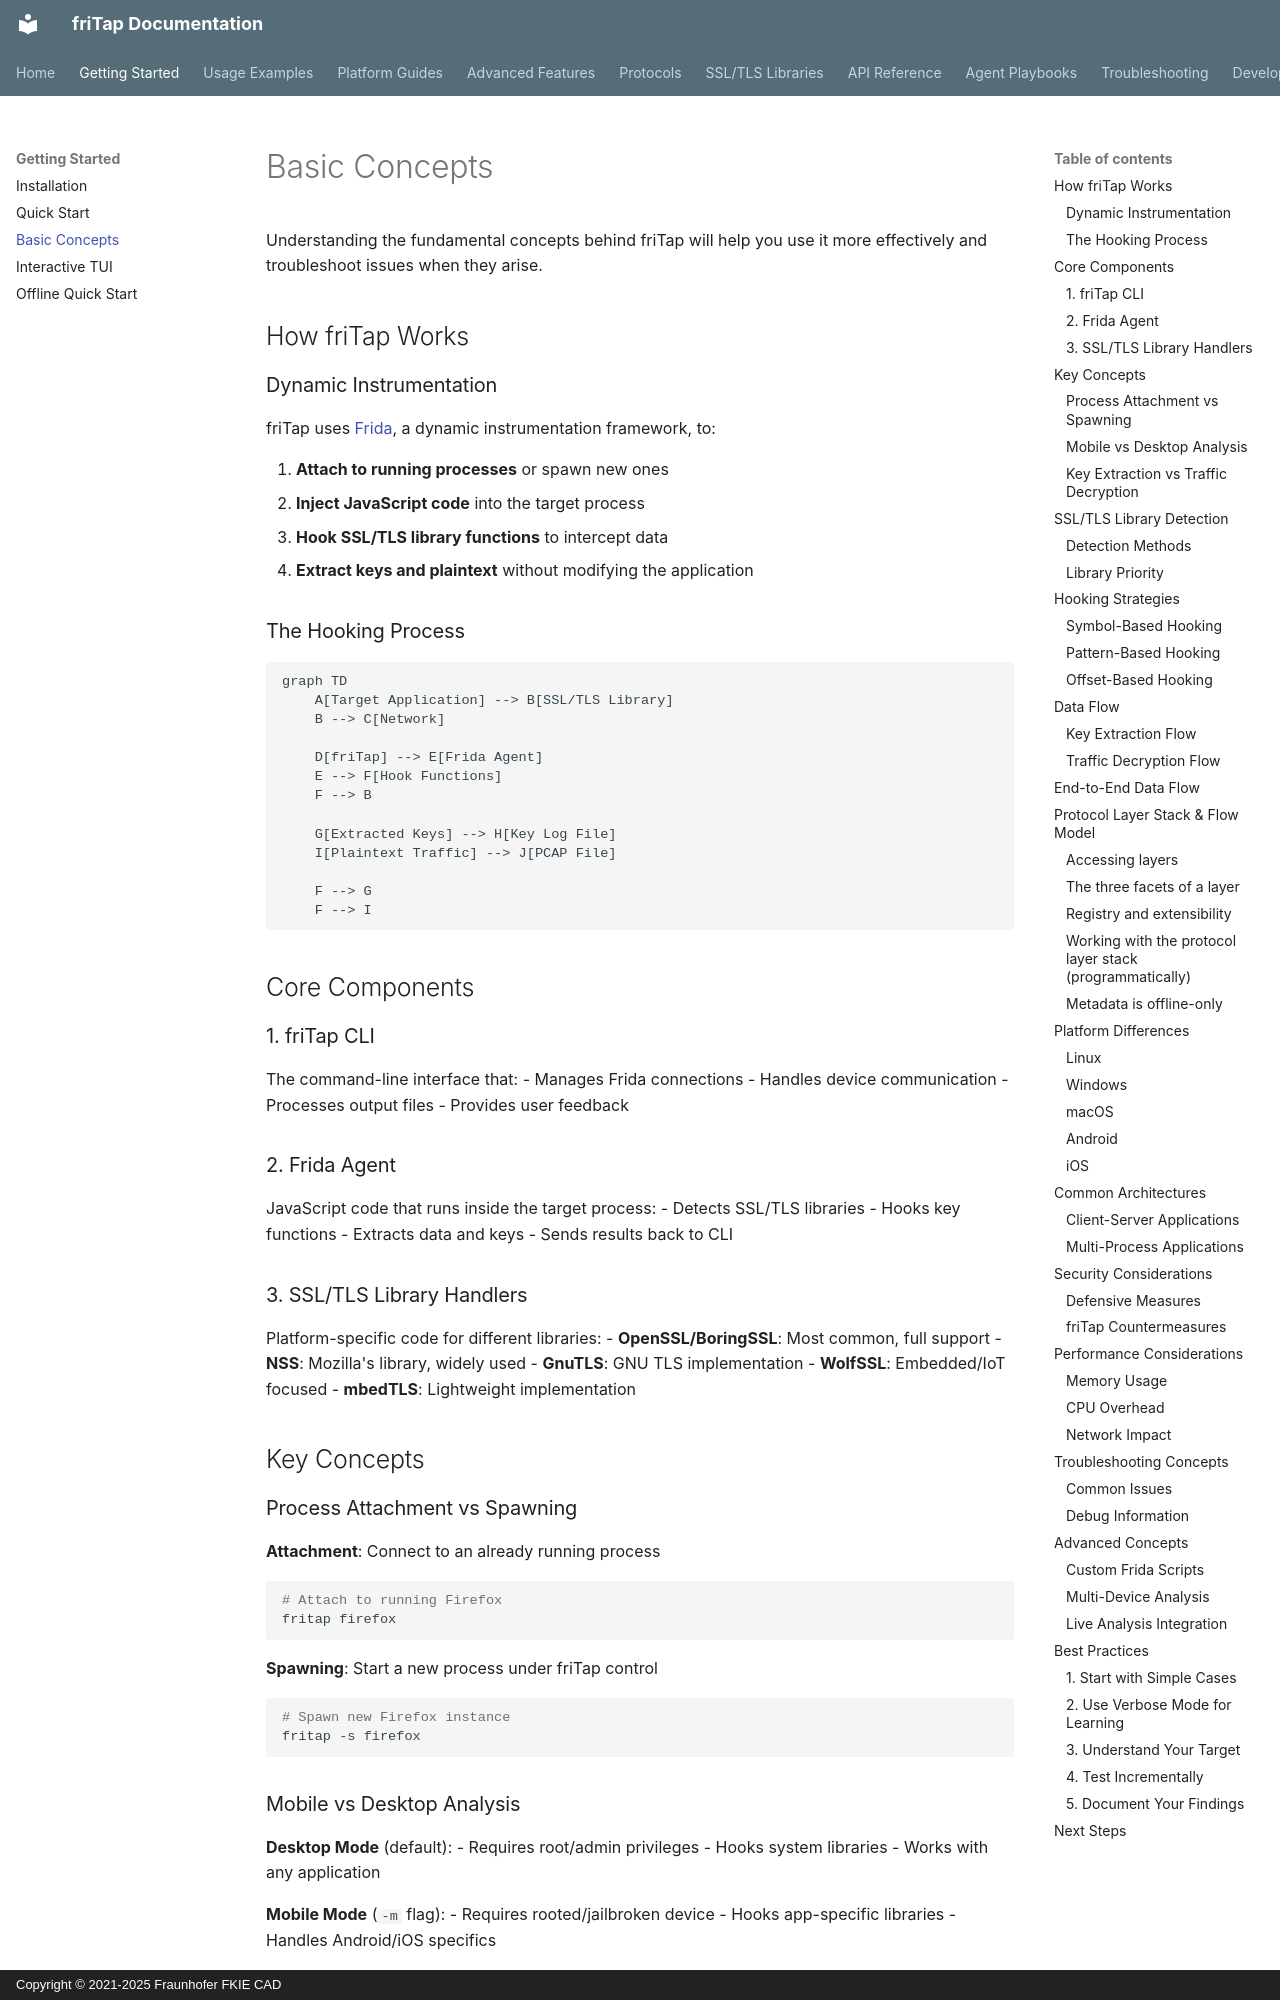

repository: fkie-cad/friTap · page: getting-started/concepts/index.html · generator: mkdocs · copyright: Copyright © 2021-2025 Fraunhofer FKIE CAD

# Basic Concepts

Understanding the fundamental concepts behind friTap will help you use it more effectively and troubleshoot issues when they arise.

## How friTap Works

### Dynamic Instrumentation

friTap uses [Frida](https://frida.re/), a dynamic instrumentation framework, to:

1. **Attach to running processes** or spawn new ones
2. **Inject JavaScript code** into the target process
3. **Hook SSL/TLS library functions** to intercept data
4. **Extract keys and plaintext** without modifying the application

### The Hooking Process

```mermaid
graph TD
    A[Target Application] --> B[SSL/TLS Library]
    B --> C[Network]
    
    D[friTap] --> E[Frida Agent]
    E --> F[Hook Functions]
    F --> B
    
    G[Extracted Keys] --> H[Key Log File]
    I[Plaintext Traffic] --> J[PCAP File]
    
    F --> G
    F --> I
```

## Core Components

### 1. friTap CLI

The command-line interface that:
- Manages Frida connections
- Handles device communication
- Processes output files
- Provides user feedback

### 2. Frida Agent

JavaScript code that runs inside the target process:
- Detects SSL/TLS libraries
- Hooks key functions
- Extracts data and keys
- Sends results back to CLI

### 3. SSL/TLS Library Handlers

Platform-specific code for different libraries:
- **OpenSSL/BoringSSL**: Most common, full support
- **NSS**: Mozilla's library, widely used
- **GnuTLS**: GNU TLS implementation
- **WolfSSL**: Embedded/IoT focused
- **mbedTLS**: Lightweight implementation

## Key Concepts

### Process Attachment vs Spawning

**Attachment**: Connect to an already running process
```bash
# Attach to running Firefox
fritap firefox
```

**Spawning**: Start a new process under friTap control
```bash
# Spawn new Firefox instance
fritap -s firefox
```

### Mobile vs Desktop Analysis

**Desktop Mode** (default):
- Requires root/admin privileges
- Hooks system libraries
- Works with any application

**Mobile Mode** (`-m` flag):
- Requires rooted/jailbroken device
- Hooks app-specific libraries
- Handles Android/iOS specifics

### Key Extraction vs Traffic Decryption

**Key Extraction** (`-k` flag):
- Captures TLS keys as they're generated
- Smaller file size
- Requires separate network capture (e.g. with the `-f / -full_capture` flag)
- Compatible with Wireshark

**Traffic Decryption** (`--pcap` flag):
- Captures decrypted plaintext traffic
- Larger file size
- Self-contained analysis
- Ready for immediate analysis


## SSL/TLS Library Detection

friTap automatically detects which libraries are loaded:
